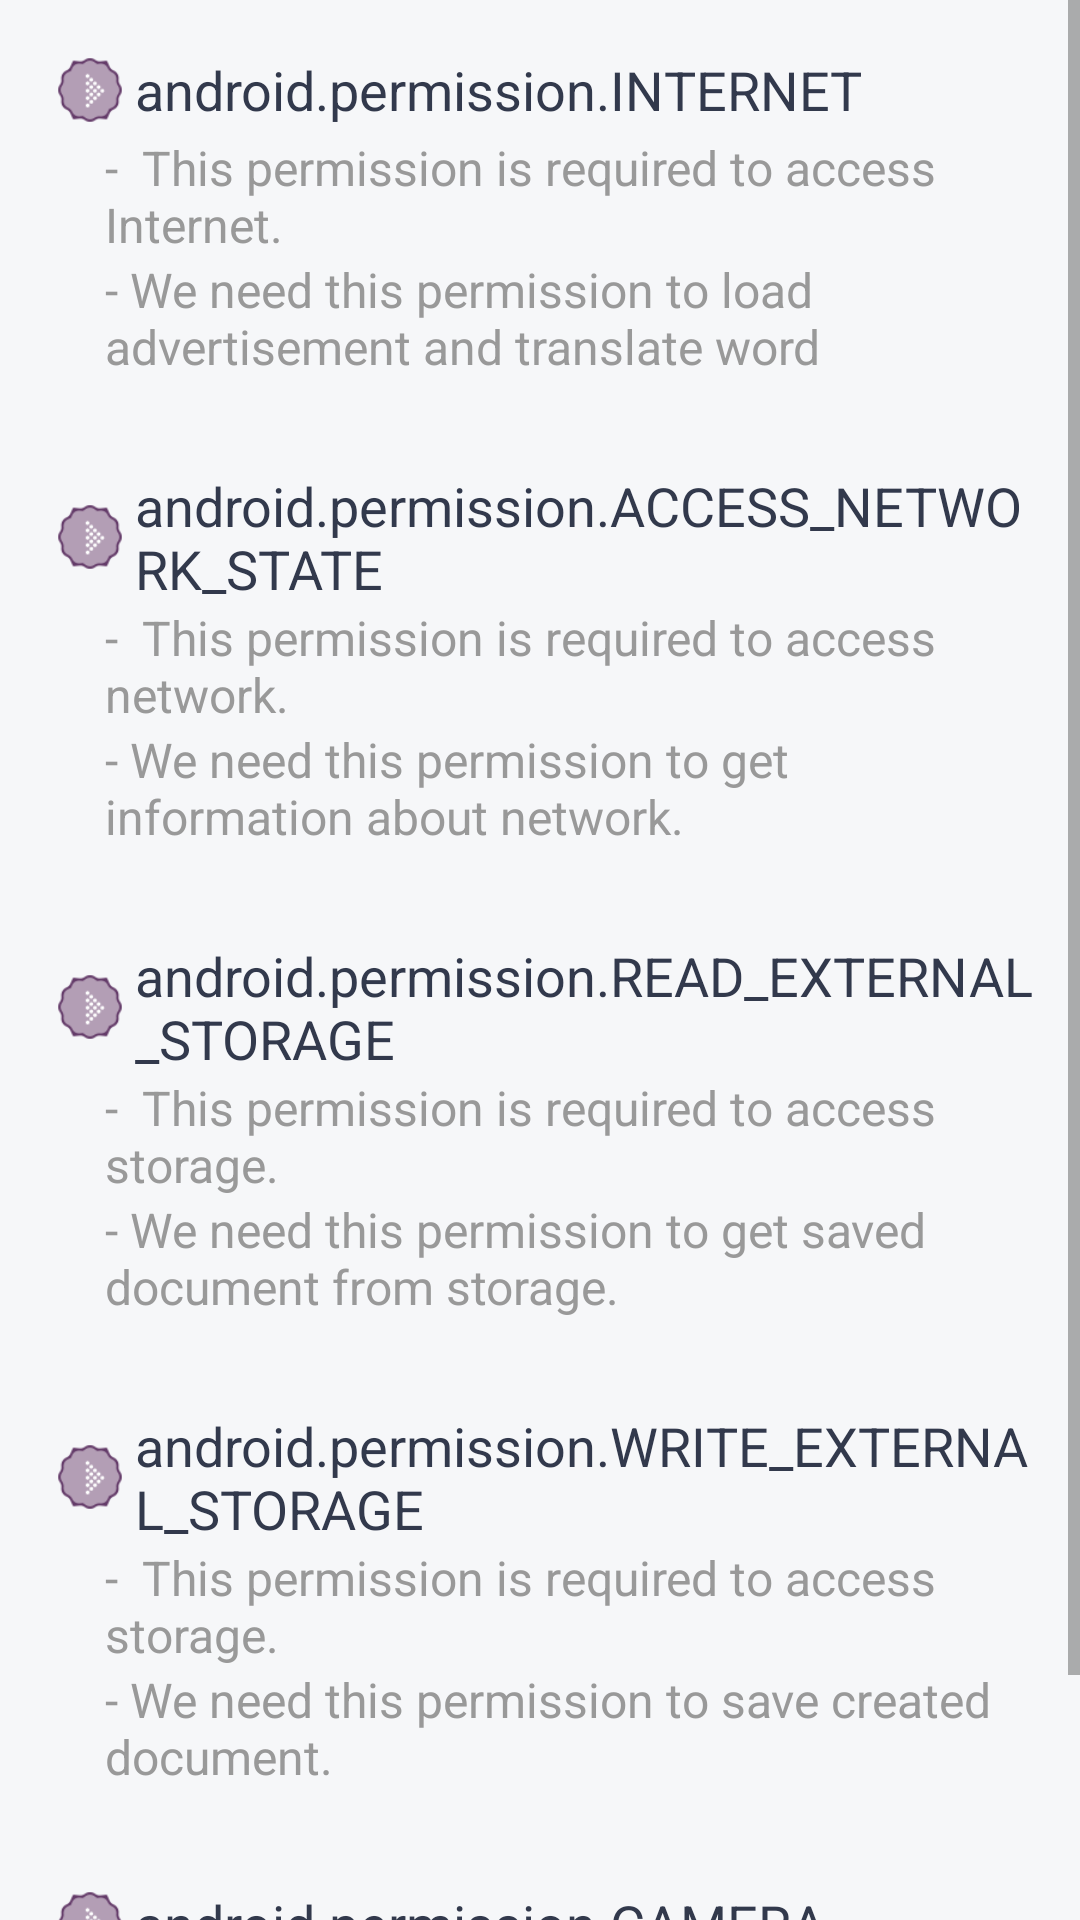

Write the Android layout XML for this screen, with the resource values it uses.
<!-- AndroidManifest.xml: application theme AppTheme -->
<!-- res/layout/permission_fragment.xml -->
<?xml version="1.0" encoding="utf-8"?>
<LinearLayout
    xmlns:android="http://schemas.android.com/apk/res/android"
    xmlns:app="http://schemas.android.com/apk/res-auto"
    xmlns:aapt="http://schemas.android.com/aapt"
    android:orientation="vertical"
    android:background="#f6f7f9"
    android:layout_width="match_parent"
    android:layout_height="match_parent">
    <ScrollView
        android:layout_width="match_parent"
        android:layout_height="match_parent">
        <LinearLayout
            android:orientation="vertical"
            android:layout_width="match_parent"
            android:layout_height="match_parent">
            <LinearLayout
                android:orientation="vertical"
                android:padding="5dp"
                android:layout_width="match_parent"
                android:layout_height="match_parent"
                android:layout_margin="10dp">
                <LinearLayout
                    android:gravity="center_vertical"
                    android:orientation="horizontal"
                    android:layout_width="match_parent"
                    android:layout_height="match_parent">
                    <ImageView
                        android:layout_width="30dp"
                        android:layout_height="30dp"
                        android:src="@drawable/pointicon"/>
                    <TextView
                        android:textSize="18sp"
                        android:textColor="#32394c"
                        android:layout_width="wrap_content"
                        android:layout_height="wrap_content"
                        android:text="android.permission.INTERNET"/>
                </LinearLayout>
                <LinearLayout
                    android:gravity="center_vertical"
                    android:orientation="vertical"
                    android:layout_width="match_parent"
                    android:layout_height="match_parent"
                    android:layout_marginLeft="20dp">
                    <TextView
                        android:textSize="16sp"
                        android:textColor="#999999"
                        android:layout_width="wrap_content"
                        android:layout_height="wrap_content"
                        android:text="-  This permission is required to access Internet."/>
                    <TextView
                        android:textSize="16sp"
                        android:textColor="#999999"
                        android:layout_width="wrap_content"
                        android:layout_height="wrap_content"
                        android:text="- We need this permission to load advertisement and translate word"/>
                </LinearLayout>
            </LinearLayout>
            <LinearLayout
                android:orientation="vertical"
                android:padding="5dp"
                android:layout_width="match_parent"
                android:layout_height="match_parent"
                android:layout_margin="10dp">
                <LinearLayout
                    android:gravity="center_vertical"
                    android:orientation="horizontal"
                    android:layout_width="match_parent"
                    android:layout_height="match_parent">
                    <ImageView
                        android:layout_width="30dp"
                        android:layout_height="30dp"
                        android:src="@drawable/pointicon"/>
                    <TextView
                        android:textSize="18sp"
                        android:textColor="#32394c"
                        android:layout_width="wrap_content"
                        android:layout_height="wrap_content"
                        android:text="android.permission.ACCESS_NETWORK_STATE"/>
                </LinearLayout>
                <LinearLayout
                    android:gravity="center_vertical"
                    android:orientation="vertical"
                    android:layout_width="match_parent"
                    android:layout_height="match_parent"
                    android:layout_marginLeft="20dp">
                    <TextView
                        android:textSize="16sp"
                        android:textColor="#999999"
                        android:layout_width="wrap_content"
                        android:layout_height="wrap_content"
                        android:text="-  This permission is required to access network."/>
                    <TextView
                        android:textSize="16sp"
                        android:textColor="#999999"
                        android:layout_width="wrap_content"
                        android:layout_height="wrap_content"
                        android:text="- We need this permission to get information about network. "/>
                </LinearLayout>
            </LinearLayout>
            <LinearLayout
                android:orientation="vertical"
                android:padding="5dp"
                android:layout_width="match_parent"
                android:layout_height="match_parent"
                android:layout_margin="10dp">
                <LinearLayout
                    android:gravity="center_vertical"
                    android:orientation="horizontal"
                    android:layout_width="match_parent"
                    android:layout_height="match_parent">
                    <ImageView
                        android:layout_width="30dp"
                        android:layout_height="30dp"
                        android:src="@drawable/pointicon"/>
                    <TextView
                        android:textSize="18sp"
                        android:textColor="#32394c"
                        android:layout_width="wrap_content"
                        android:layout_height="wrap_content"
                        android:text="android.permission.READ_EXTERNAL_STORAGE"/>
                </LinearLayout>
                <LinearLayout
                    android:gravity="center_vertical"
                    android:orientation="vertical"
                    android:layout_width="match_parent"
                    android:layout_height="match_parent"
                    android:layout_marginLeft="20dp">
                    <TextView
                        android:textSize="16sp"
                        android:textColor="#999999"
                        android:layout_width="wrap_content"
                        android:layout_height="wrap_content"
                        android:text="-  This permission is required to access storage."/>
                    <TextView
                        android:textSize="16sp"
                        android:textColor="#999999"
                        android:layout_width="wrap_content"
                        android:layout_height="wrap_content"
                        android:text="- We need this permission to get saved document from storage. "/>
                </LinearLayout>
            </LinearLayout>
            <LinearLayout
                android:orientation="vertical"
                android:padding="5dp"
                android:layout_width="match_parent"
                android:layout_height="match_parent"
                android:layout_margin="10dp">
                <LinearLayout
                    android:gravity="center_vertical"
                    android:orientation="horizontal"
                    android:layout_width="match_parent"
                    android:layout_height="match_parent">
                    <ImageView
                        android:layout_width="30dp"
                        android:layout_height="30dp"
                        android:src="@drawable/pointicon"/>
                    <TextView
                        android:textSize="18sp"
                        android:textColor="#32394c"
                        android:layout_width="wrap_content"
                        android:layout_height="wrap_content"
                        android:text="android.permission.WRITE_EXTERNAL_STORAGE"/>
                </LinearLayout>
                <LinearLayout
                    android:gravity="center_vertical"
                    android:orientation="vertical"
                    android:layout_width="match_parent"
                    android:layout_height="match_parent"
                    android:layout_marginLeft="20dp">
                    <TextView
                        android:textSize="16sp"
                        android:textColor="#999999"
                        android:layout_width="wrap_content"
                        android:layout_height="wrap_content"
                        android:text="-  This permission is required to access storage."/>
                    <TextView
                        android:textSize="16sp"
                        android:textColor="#999999"
                        android:layout_width="wrap_content"
                        android:layout_height="wrap_content"
                        android:text="- We need this permission to save created document. "/>
                </LinearLayout>
            </LinearLayout>
            <LinearLayout
                android:orientation="vertical"
                android:padding="5dp"
                android:layout_width="match_parent"
                android:layout_height="match_parent"
                android:layout_margin="10dp">
                <LinearLayout
                    android:gravity="center_vertical"
                    android:orientation="horizontal"
                    android:layout_width="match_parent"
                    android:layout_height="match_parent">
                    <ImageView
                        android:layout_width="30dp"
                        android:layout_height="30dp"
                        android:src="@drawable/pointicon"/>
                    <TextView
                        android:textSize="18sp"
                        android:textColor="#32394c"
                        android:layout_width="wrap_content"
                        android:layout_height="wrap_content"
                        android:text="android.permission.CAMERA"/>
                </LinearLayout>
                <LinearLayout
                    android:gravity="center_vertical"
                    android:orientation="vertical"
                    android:layout_width="match_parent"
                    android:layout_height="match_parent"
                    android:layout_marginLeft="20dp">
                    <TextView
                        android:textSize="16sp"
                        android:textColor="#999999"
                        android:layout_width="wrap_content"
                        android:layout_height="wrap_content"
                        android:text="-  This permission is required to access camera."/>
                    <TextView
                        android:textSize="16sp"
                        android:textColor="#999999"
                        android:layout_width="wrap_content"
                        android:layout_height="wrap_content"
                        android:text="- We need this permission to capture photo. "/>
                </LinearLayout>
            </LinearLayout>
        </LinearLayout>
    </ScrollView>
</LinearLayout>
<!-- resources referenced by this layout -->
<resources>
  <!-- drawable pointicon: png bitmap (drawable, 1508 bytes) -->
  <style name="AppTheme" parent="Theme.AppCompat.Light.DarkActionBar">
          
          <item name="colorPrimary">@color/colorPrimary</item>
          <item name="colorPrimaryDark">@color/colorPrimaryDark</item>
          <item name="colorAccent">@color/colorAccent</item>
          <item name="windowActionBar">false</item>
          <item name="windowNoTitle">true</item>
      </style>
  <color name="colorPrimary">#6200ee</color>
  <color name="colorPrimaryDark">#ff455a6c</color>
  <color name="colorAccent">@color/colorYellowMain</color>
  <color name="colorYellowMain">#dfa621</color>
</resources>
